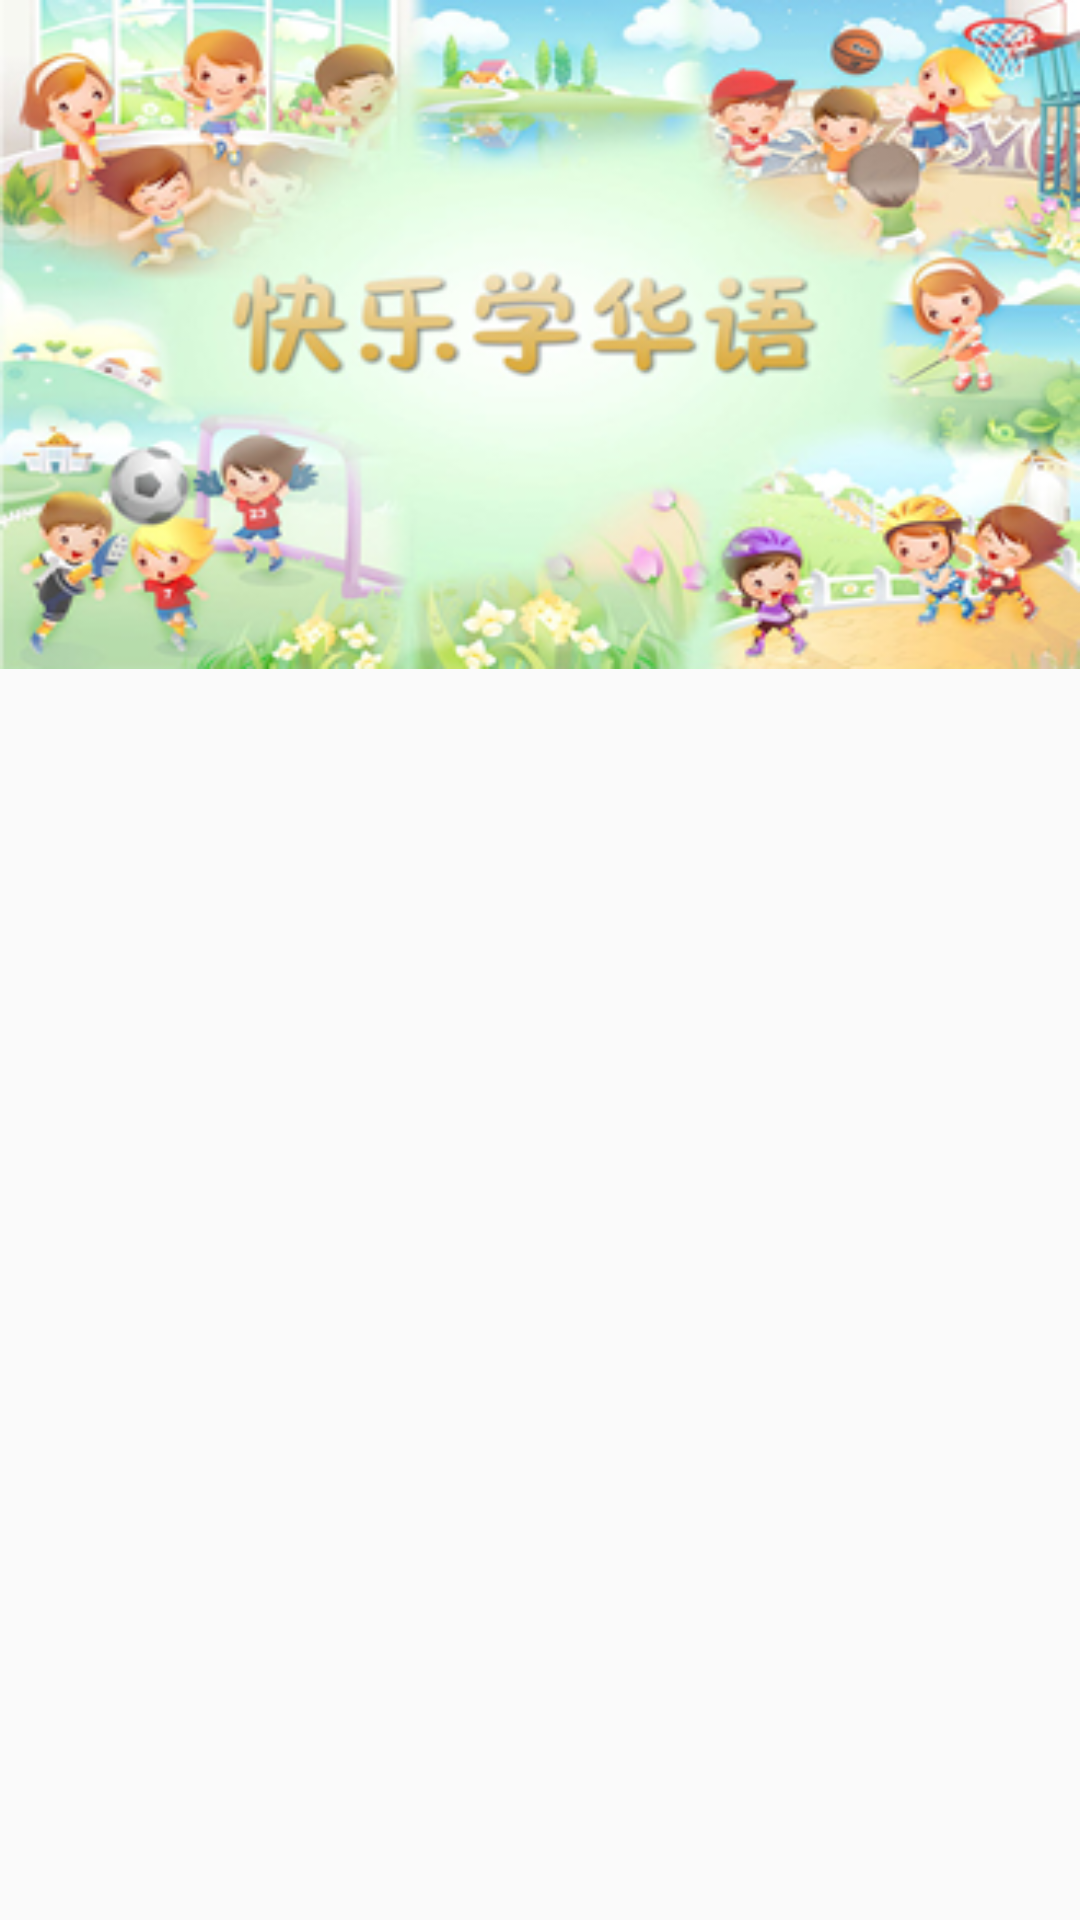

Android layout source for this screen:
<!-- AndroidManifest.xml: application theme AppTheme -->
<!-- res/layout/activity_home.xml -->
<?xml version="1.0" encoding="utf-8"?>
<LinearLayout xmlns:android="http://schemas.android.com/apk/res/android"
    xmlns:tools="http://schemas.android.com/tools"
    android:layout_width="match_parent"
    android:layout_height="match_parent"
    android:orientation="vertical"
    tools:context="my.edu.tarc.fragment.HomeActivity">

    <ImageView
        android:layout_width="match_parent"
        android:layout_height="223dp"
        android:id="@+id/background"
        android:layout_gravity="center_horizontal"
        android:background="@drawable/background" />

    <ListView
        android:id="@+id/listView"
        android:layout_width="match_parent"
        android:layout_height="match_parent" >
    </ListView>

</LinearLayout>
<!-- resources referenced by this layout -->
<resources>
  <!-- drawable background: png bitmap (drawable, 380704 bytes) -->
  <style name="AppTheme" parent="Theme.AppCompat.Light.DarkActionBar">
          
          <item name="colorPrimary">@color/colorPrimary</item>
          <item name="colorPrimaryDark">@color/colorPrimaryDark</item>
          <item name="colorAccent">@color/colorAccent</item>
  
      </style>
  <color name="colorPrimary">#3F51B5</color>
  <color name="colorPrimaryDark">#303F9F</color>
  <color name="colorAccent">#FF4081</color>
</resources>
